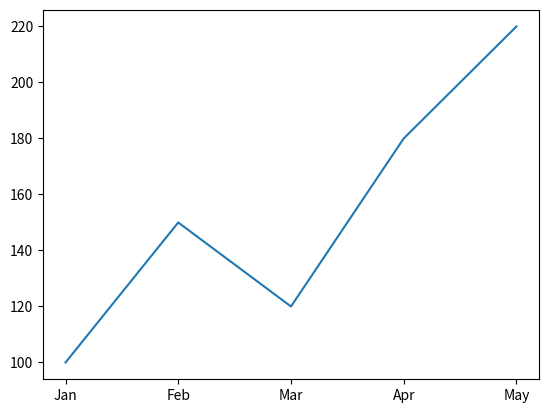
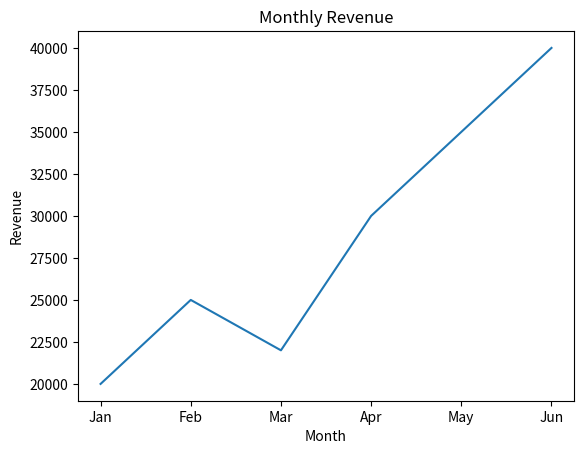
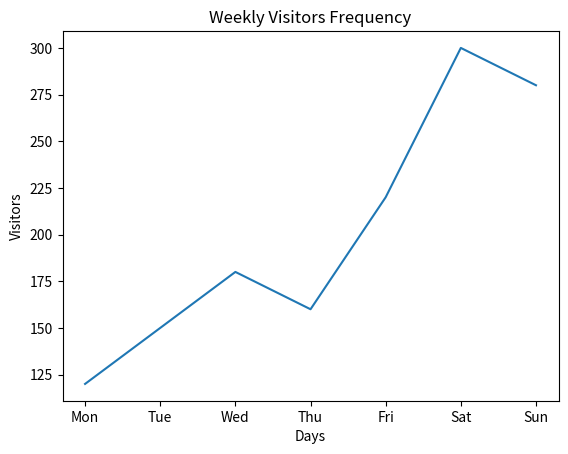
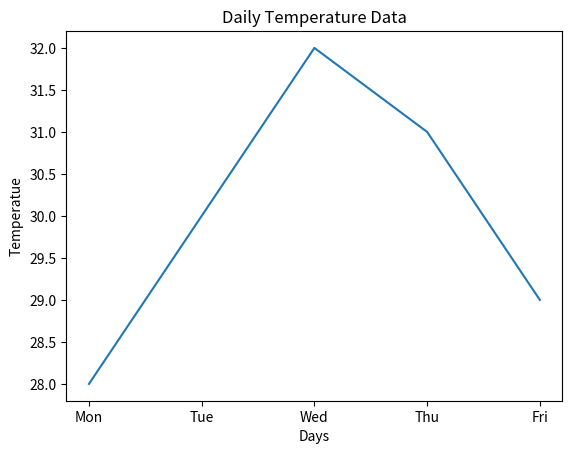
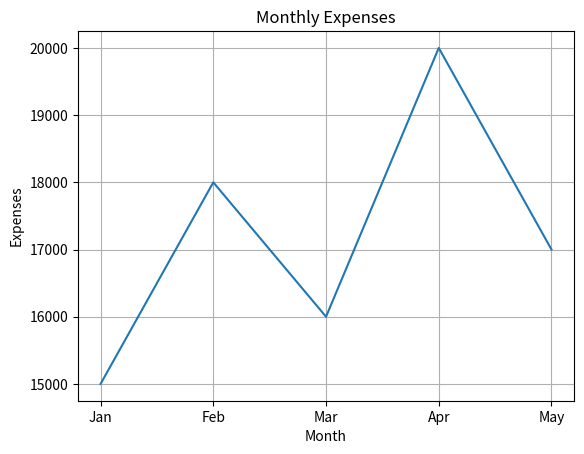
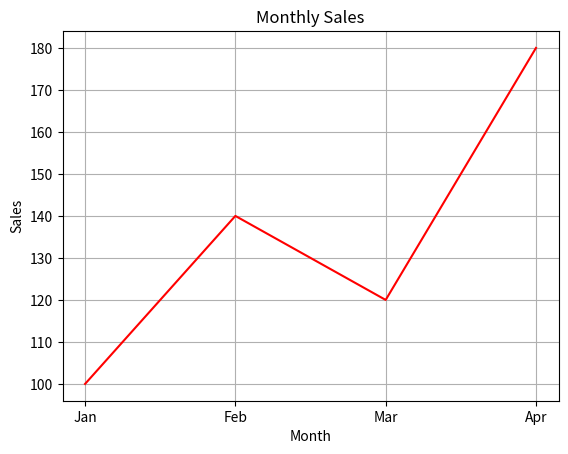
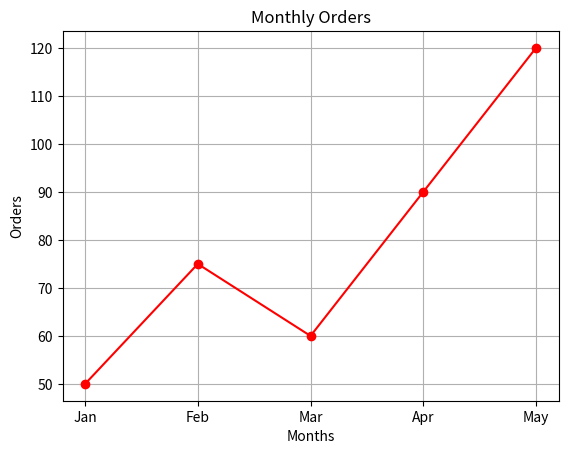
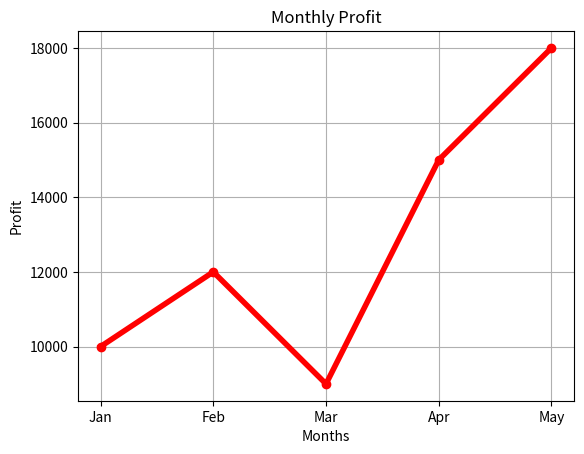
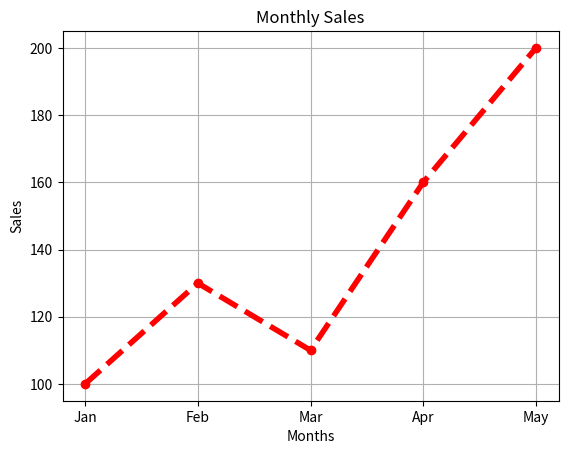
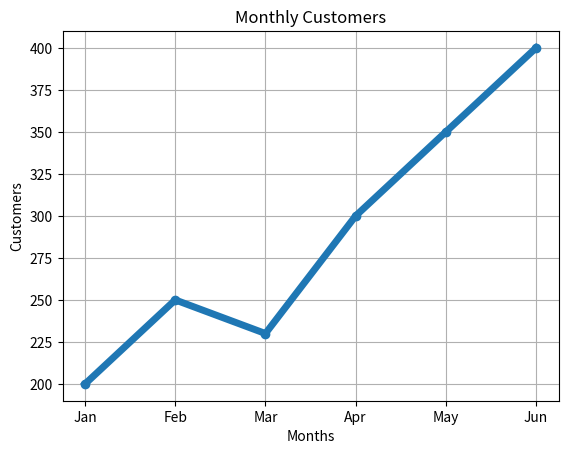
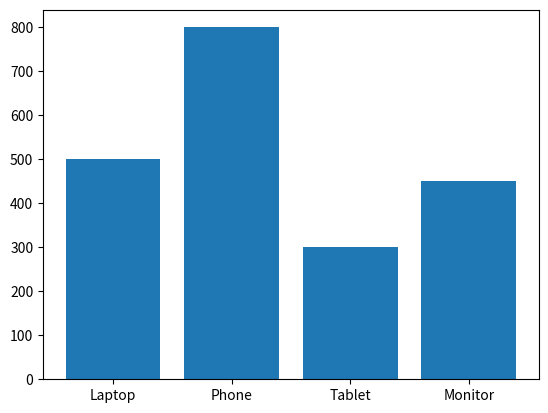
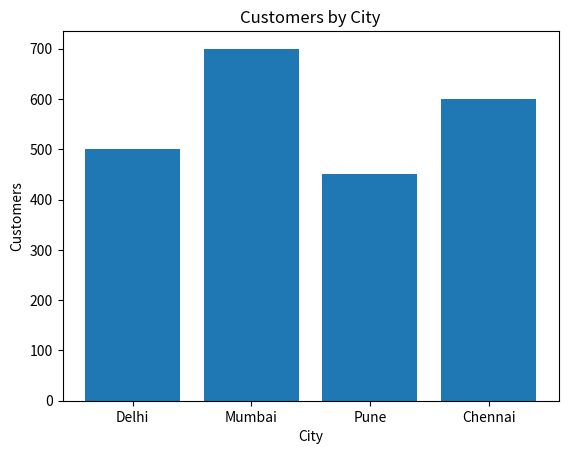
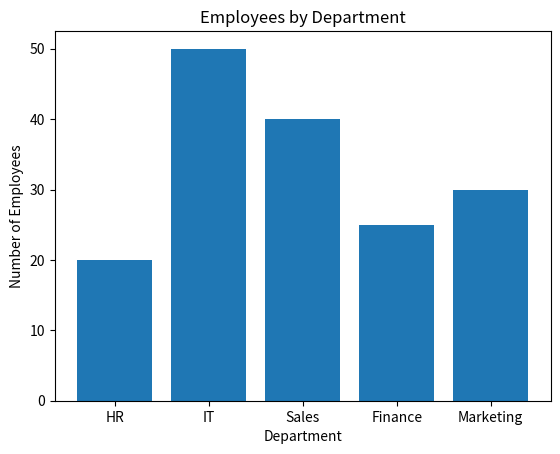
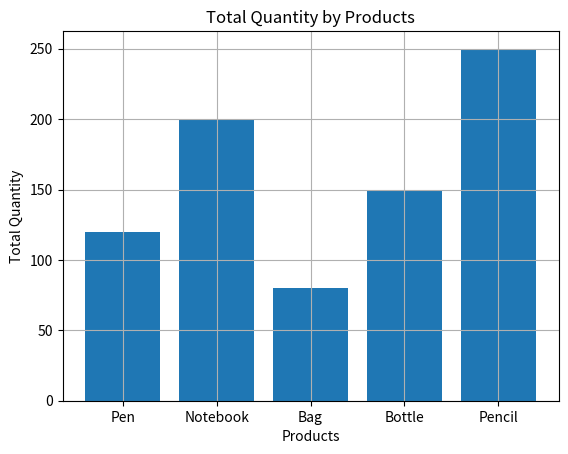
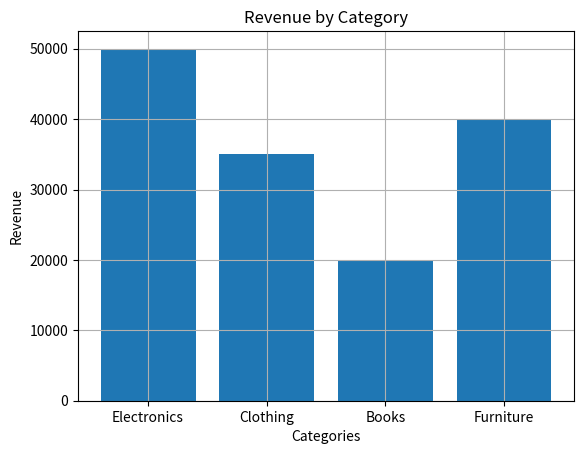
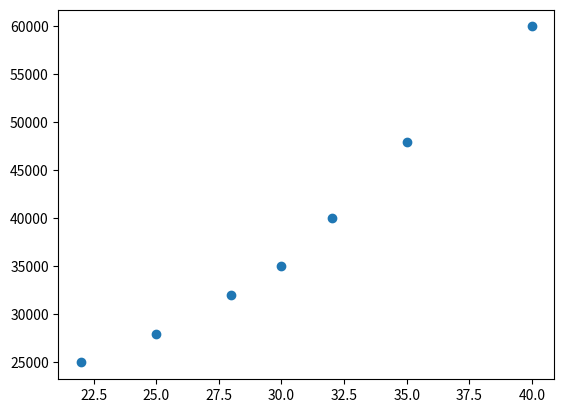

Write Python code to recreate these figures, in order.
# ============================================================
# MATPLOTLIB INTRO — 40 PRACTICE QUESTIONS
# ============================================================

import pandas as pd
import numpy as np
import matplotlib.pyplot as plt


# ============================================================
# LEVEL 1 — BASIC LINE CHARTS
# ============================================================

# Question 1
# Create a line chart using the following data.
# X-axis: months
# Y-axis: sales

print("=====  Solution 1  =====")

months = ["Jan", "Feb", "Mar", "Apr", "May"]
sales = [100, 150, 120, 180, 220]

plt.plot(months,sales)

plt.show()

# # # Question 2
# # # Create a line chart using the following data.
# # # Add a title: "Monthly Revenue"
# # # Label the X-axis as "Month"
# # # Label the Y-axis as "Revenue"

print("=====  Solution 2  =====")

months = ["Jan", "Feb", "Mar", "Apr", "May", "Jun"]
revenue = [20000, 25000, 22000, 30000, 35000, 40000]

plt.plot(months,revenue)

plt.title("Monthly Revenue")
plt.xlabel("Month")
plt.ylabel("Revenue")

plt.show()

# # # Question 3
# # # Create a line chart for the following website visitors data.
# # # Add a suitable title and labels for both axes.

print("=====  Solution 3  =====")

days = ["Mon", "Tue", "Wed", "Thu", "Fri", "Sat", "Sun"]
visitors = [120, 150, 180, 160, 220, 300, 280]


plt.plot(days , visitors)

plt.title("Weekly Visitors Frequency")
plt.xlabel("Days")
plt.ylabel("Visitors")

plt.show()

# # # Question 4
# # # Create a line chart for the following temperature data.
# # # Display gridlines on the chart.

print("=====  Solution 4  =====")

days = ["Mon", "Tue", "Wed", "Thu", "Fri"]
temperature = [28, 30, 32, 31, 29]

plt.plot(days,temperature)

plt.title("Daily Temperature Data")
plt.xlabel("Days")
plt.ylabel("Temperatue")

plt.show()

# # # Question 5
# # # Create a line chart for the following monthly expenses.
# # # Add:
# # # - Title
# # # - X-axis label
# # # - Y-axis label
# # # - Gridlines

print("=====  Solution 5  =====")

months = ["Jan", "Feb", "Mar", "Apr", "May"]
expenses = [15000, 18000, 16000, 20000, 17000]

plt.plot(months,expenses)

plt.title("Monthly Expenses")
plt.xlabel("Month")
plt.ylabel("Expenses")
plt.grid()

plt.show()

# # # ============================================================
# # # LEVEL 2 — LINE CHART CUSTOMIZATION
# # # ============================================================

# # # Question 6
# # # Create a line chart for the following sales data.
# # # Make the line red.

print("=====  Solution 6  =====")

months = ["Jan", "Feb", "Mar", "Apr"]
sales = [100, 140, 120, 180]

plt.plot(months,sales,color="red")

plt.title("Monthly Sales")
plt.xlabel("Month")
plt.ylabel("Sales")
plt.grid()

plt.show()

# # # Question 7
# # # Create a line chart for the following data.
# # # Add circular markers to every data point.

print("=====  Solution 7  =====")

months = ["Jan", "Feb", "Mar", "Apr", "May"]
orders = [50, 75, 60, 90, 120]

plt.plot(months,orders,color="red",marker="o")

plt.title("Monthly Orders")
plt.xlabel("Months")
plt.ylabel("Orders")
plt.grid()

plt.show()

# # # Question 8
# # # Create a line chart for the following data.
# # # Make the line thicker using an appropriate linewidth.

print("=====  Solution 8  =====")

months = ["Jan", "Feb", "Mar", "Apr", "May"]
profit = [10000, 12000, 9000, 15000, 18000]

plt.plot(months,profit,color="red",marker="o",linewidth=4)

plt.title("Monthly Profit")
plt.xlabel("Months")
plt.ylabel("Profit")
plt.grid()

plt.show()

# # # Question 9
# # # Create a line chart for the following data.
# # # Use a dashed line and circular markers.

print("=====  Solution 9  =====")

months = ["Jan", "Feb", "Mar", "Apr", "May"]
sales = [100, 130, 110, 160, 200]

plt.plot(months,sales,color="red",marker="o",linewidth=4,linestyle="--")

plt.title("Monthly Sales")
plt.xlabel("Months")
plt.ylabel("Sales")
plt.grid()

plt.show()

# # # Question 10
# # # Create a line chart for the following data.
# # # Customize the chart using:
# # # - A title
# # # - Axis labels
# # # - Circular markers
# # # - A thicker line
# # # - Gridlines

print("=====  Solution 10  =====")

months = ["Jan", "Feb", "Mar", "Apr", "May", "Jun"]
customers = [200, 250, 230, 300, 350, 400]

plt.plot(months,customers,marker="o",linewidth = 5)

plt.title("Monthly Customers")
plt.xlabel("Months")
plt.ylabel("Customers")
plt.grid()

plt.show()

# # ============================================================
# # LEVEL 3 — BAR CHARTS
# # ============================================================

# # Question 11
# # Create a bar chart showing sales for each product.

print("=====  Solution 11  =====")

products = ["Laptop", "Phone", "Tablet", "Monitor"]
sales = [500, 800, 300, 450]

plt.bar(products,sales)

plt.show()

# # Question 12
# # Create a bar chart using the following data.
# # Add a suitable title and axis labels.

print("=====  Solution 12  =====")

cities = ["Delhi", "Mumbai", "Pune", "Chennai"]
customers = [500, 700, 450, 600]

plt.bar(cities,customers)

plt.title("Customers by City")
plt.xlabel("City")
plt.ylabel("Customers")

plt.show()


# # Question 13
# # Create a bar chart showing the number of employees
# # in each department.

print("=====  Solution 13  =====")

departments = ["HR", "IT", "Sales", "Finance", "Marketing"]
employees = [20, 50, 40, 25, 30]

plt.bar(departments,employees)

plt.title("Employees by Department")
plt.xlabel("Department")
plt.ylabel("Number of Employees")

plt.show()


# # Question 14
# # Create a bar chart for the following product quantities.
# # Add gridlines to the chart.

print("=====  Solution 14  =====")

products = ["Pen", "Notebook", "Bag", "Bottle", "Pencil"]
quantity = [120, 200, 80, 150, 250]

plt.bar(products,quantity)

plt.title("Total Quantity by Products")
plt.xlabel("Products")
plt.ylabel("Total Quantity")
plt.grid()

plt.show()

# # Question 15
# # Create a bar chart showing revenue generated by each category.
# # Add:
# # - Title
# # - X-axis label
# # - Y-axis label
# # - Gridlines

print("=====  Solution 15  =====")

categories = ["Electronics", "Clothing", "Books", "Furniture"]
revenue = [50000, 35000, 20000, 40000]

plt.bar(categories,revenue)
plt.title("Revenue by Category")
plt.xlabel("Categories")
plt.ylabel("Revenue")
plt.grid()

plt.show()

# # ============================================================
# # LEVEL 4 — SCATTER PLOTS
# # ============================================================

# # Question 16
# # Create a scatter plot showing the relationship between
# # age and salary.

print("=====  Solution 16  =====")

age = [22, 25, 28, 30, 32, 35, 40]
salary = [25000, 28000, 32000, 35000, 40000, 48000, 60000]

plt.scatter(age,salary)

plt.show()


# # Question 17
# # Create a scatter plot showing the relationship between
# # hours studied and exam scores.

print("=====  Solution 17  =====")

hours_studied = [1, 2, 3, 4, 5, 6, 7]
exam_scores = [45, 50, 55, 65, 70, 80, 90]

plt.scatter(hours_studied,exam_scores)

plt.title("Hours Studies Vs Score")
plt.xlabel("Hours Studied")
plt.ylabel("Exam Scores")

plt.show()

# # Question 18
# # Create a scatter plot showing the relationship between
# # advertising spend and sales.

print("=====  Solution 18  =====")

advertising = [10, 20, 30, 40, 50, 60]
sales = [100, 150, 180, 220, 260, 300]

plt.scatter(advertising,sales)

plt.title("Advertising Spend Vs Sales")
plt.xlabel("Advertising Spend")
plt.ylabel("Sales")

plt.show()


# # Question 19
# # Create a scatter plot for the following data.
# # Add a title and labels for both axes.

print("=====  Solution 19  =====")

experience = [1, 2, 3, 4, 5, 6, 7]
salary = [25000, 28000, 32000, 37000, 42000, 50000, 60000]

plt.scatter(experience,salary)

plt.title("Experience Vs Salary")
plt.xlabel("Experience")
plt.ylabel("Salary")

plt.show()

# # Question 20
# # Create a scatter plot showing the relationship between
# # number of hours worked and productivity score.
# # Add:
# # - Title
# # - X-axis label
# # - Y-axis label
# # - Gridlines

print("=====  Solution 20  =====")

hours_worked = [4, 5, 6, 7, 8, 9, 10]
productivity = [50, 55, 60, 68, 72, 80, 85]

plt.scatter(hours_worked,productivity)

plt.title("Hours Worked Vs Productivity")
plt.xlabel("Hours Worked")
plt.ylabel("Productivity")
plt.grid()

plt.show()


# # ============================================================
# # LEVEL 5 — HISTOGRAMS
# # ============================================================

# # Question 21
# # Create a histogram showing the distribution of ages.

print("=====  Solution 21  =====")

ages = [18, 20, 21, 22, 22, 23, 25, 25, 26, 27,
        28, 29, 30, 30, 31, 32, 34, 35, 36, 40]

plt.hist(ages,bins=5)

plt.show()


# # Question 22
# # Create a histogram showing the distribution of salaries.

print("=====  Solution 22  =====")

salaries = [
    25000, 28000, 30000, 32000, 35000,
    35000, 37000, 40000, 42000, 45000,
    45000, 48000, 50000, 55000, 60000
]

plt.hist(salaries,bins=5)

plt.title("Distribution of Salaries")
plt.xlabel("Salary")
plt.ylabel("Frequency")

plt.show()

# # Question 23
# # Create a histogram showing the distribution of exam scores.
# # Add a suitable title and axis labels.

print("=====  Solution 23  =====")

scores = [
    45, 50, 52, 55, 60, 62, 65, 67,
    70, 72, 75, 78, 80, 82, 85, 90, 92, 95
]

plt.hist(scores)

plt.title("Distribution of Scores")
plt.xlabel("Scores")
plt.ylabel("Frequency")

plt.show()

# # Question 24
# # Create a histogram showing the distribution of order values.

print("=====  Solution 24  =====")

order_values = [
    200, 250, 300, 350, 400, 450, 500,
    500, 550, 600, 650, 700, 750, 800,
    850, 900, 1000
]

plt.hist(order_values)

plt.title("Distribution of Order Value")
plt.xlabel("Order Value")
plt.ylabel("Frequency")

plt.show()


# # Question 25
# # Create a histogram for the following customer ages.
# # Add:
# # - Title
# # - X-axis label
# # - Y-axis label
# # - Gridlines

print("=====  Solution 25  =====")

customer_ages = [
    18, 19, 20, 21, 21, 22, 23, 24, 24,
    25, 26, 27, 28, 28, 29, 30, 32, 35,
    36, 40, 42, 45, 50
]

plt.hist(customer_ages)

plt.title("Distribution of Customer Age")
plt.xlabel("Customer Age")
plt.ylabel("Frequency")
plt.grid()

plt.show()


# # ============================================================
# # LEVEL 6 — PIE CHARTS
# # ============================================================

# # Question 26
# # Create a pie chart showing sales distribution by category.

print("=====  Solution 26  =====")

categories = ["Electronics", "Clothing", "Books", "Furniture"]
sales = [400, 300, 150, 150]

plt.pie(sales,labels=categories)

plt.show()


# # Question 27
# # Create a pie chart showing the distribution of expenses.
# # Display category names on the chart.

print("=====  Solution 27  =====")

categories = ["Rent", "Food", "Transport", "Entertainment"]
expenses = [30000, 10000, 5000, 5000]

plt.pie(expenses,labels=categories)

plt.title("Expenses by Category")
plt.show()


# # Question 28
# # Create a pie chart showing market share.
# # Display percentages on the chart.

print("=====  Solution 28  =====")

companies = ["Company A", "Company B", "Company C", "Company D"]
market_share = [40, 30, 20, 10]

plt.pie(market_share,labels=companies,autopct="%1.1f%%")

plt.title("Market Share by Companies")

plt.show()

# # Question 29
# # Create a pie chart showing the number of customers
# # from different cities.
# # Display both labels and percentages.

print("=====  Solution 29  =====")

cities = ["Delhi", "Mumbai", "Bangalore", "Chennai"]
customers = [400, 300, 200, 100]

plt.pie(customers,labels=cities,autopct="%1.1f%%")

plt.title("Customers by Cities")

plt.show()

# # Question 30
# # Create a pie chart showing sales by product category.
# # Display:
# # - Category names
# # - Percentages

print("=====  Solution 30  =====")

categories = ["Laptop", "Mobile", "Tablet", "Accessories"]
sales = [500, 700, 300, 200]

plt.pie(sales,labels=categories,autopct="%1.1f%%")

plt.title("Sales by Customers")

plt.show()

# # ============================================================
# # LEVEL 7 — MULTIPLE LINES AND LEGENDS
# # ============================================================

# # Question 31
# # Create two line charts on the same graph.
# # Compare sales for 2025 and 2026.
# # Add a legend.

print("=====  Solution 31  =====")

months = ["Jan", "Feb", "Mar", "Apr", "May"]

sales_2025 = [100, 120, 140, 130, 160]
sales_2026 = [110, 130, 150, 170, 190]

plt.plot(months,sales_2025,label="2025")
plt.plot(months,sales_2026,label="2026")

plt.legend()

plt.title("Sales by Months")
plt.xlabel("Month")
plt.ylabel("Sale")

plt.show()


# # Question 32
# # Compare the monthly revenue of two companies
# # using two lines on the same chart.
# # Add:
# # - Title
# # - Axis labels
# # - Legend

print("=====  Solution 32  =====")

months = ["Jan", "Feb", "Mar", "Apr", "May", "Jun"]

company_a = [20000, 25000, 23000, 28000, 30000, 35000]
company_b = [18000, 22000, 24000, 26000, 32000, 34000]

plt.plot(months,company_a,marker="o",label="Company A")
plt.plot(months,company_b,marker="o",label="Company A")

plt.legend()

plt.title("Companies Revenue by Months")
plt.xlabel("Month")
plt.ylabel("Revenue")

plt.show()


# # Question 33
# # Create two lines showing website traffic for
# # two different websites.
# # Add markers to the lines and display a legend.

print("=====  Solution 33  =====")

months = ["Jan", "Feb", "Mar", "Apr", "May"]

website_a = [1000, 1200, 1500, 1400, 1800]
website_b = [900, 1100, 1300, 1600, 1700]

plt.plot(months,website_a,marker="s",label="Website A")
plt.plot(months,website_b,marker="o",label="Website B")

plt.legend()

plt.title("Website Traffic by Months")
plt.xlabel("Month")
plt.ylabel("Website Traffic")

plt.show()


# # Question 34
# # Compare the number of orders for two products
# # over six months.
# # Add a title, axis labels, legend, and gridlines.

print("=====  Solution 34  =====")

months = ["Jan", "Feb", "Mar", "Apr", "May", "Jun"]

product_a = [100, 120, 150, 140, 180, 200]
product_b = [80, 100, 130, 160, 170, 190]

plt.plot(months,product_a,marker="s",label="Product A")
plt.plot(months,product_b,marker="o",label="Product B")

plt.legend()

plt.title("Orders by Months")
plt.xlabel("Month")
plt.ylabel("Orders")
plt.grid()

plt.show()


# # Question 35
# # Create a chart comparing profits for 2025 and 2026.
# # Use different line styles for the two years.
# # Add markers and a legend.

print("=====  Solution 35  =====")

months = ["Jan", "Feb", "Mar", "Apr", "May", "Jun"]

profit_2025 = [10000, 12000, 11000, 15000, 17000, 19000]
profit_2026 = [12000, 14000, 13000, 17000, 20000, 23000]

plt.plot(months,profit_2025,marker="s",label="2025",linestyle="--")
plt.plot(months,profit_2026,marker="o",label="2026",linestyle="-.")

plt.legend()

plt.title("Profit by Months")
plt.xlabel("Month")
plt.ylabel("Profit")
plt.grid()

plt.show()

# # ============================================================
# # LEVEL 8 — FIGURE SIZE AND SAVING CHARTS
# # ============================================================

# # Question 36
# # Create a line chart using the following data.
# # Set the figure size to 10 inches wide and 5 inches high.

print("=====  Solution 36  =====")

months = ["Jan", "Feb", "Mar", "Apr", "May"]
sales = [100, 150, 130, 180, 220]

plt.figure(figsize=(10,5))

plt.plot(months,sales,color="red",marker="o")

plt.title("Sales by Months")
plt.xlabel("Month")
plt.ylabel("Sales")
plt.grid()

plt.show()


# # Question 37
# # Create a bar chart using the following data.
# # Set an appropriate figure size.
# # Add a title and axis labels.

print("=====  Solution 37  =====")

products = ["Laptop", "Phone", "Tablet", "Watch"]
sales = [500, 800, 300, 400]

plt.figure(figsize=(12,6))

plt.bar(products,sales)

plt.title("Sales by Products")
plt.xlabel("Products")
plt.ylabel("Sales")

plt.show()


# # Question 38
# # Create a line chart for the following data.
# # Save the resulting chart as "monthly_sales.png".

print("=====  Solution 38  =====")

months = ["Jan", "Feb", "Mar", "Apr", "May"]
sales = [100, 150, 125, 180, 220]

plt.figure(figsize=(10,5))

plt.plot(months,sales,color="red",marker="o")

plt.title("Sales by Month")
plt.xlabel("Month")
plt.ylabel("Sales")

plt.savefig("Sales_Charts.png")

plt.show()

# # ============================================================
# # LEVEL 9 — COMBINATION PRACTICE
# # ============================================================

# # Question 39
# # You are given monthly sales data.
# #
# # Create a professional-looking line chart that includes:
# # - Appropriate figure size
# # - Title
# # - X-axis label
# # - Y-axis label
# # - Circular markers
# # - Thicker line
# # - Gridlines
# # - Legend
# #
# # Finally, display the chart.

print("=====  Solution 39  =====")

months = ["Jan", "Feb", "Mar", "Apr", "May", "Jun",
          "Jul", "Aug", "Sep", "Oct", "Nov", "Dec"]

sales = [
    120, 135, 150, 145, 170, 180,
    160, 190, 210, 230, 250, 280
]

plt.figure(figsize=(10,5))

plt.plot(months,sales,marker="o",linewidth=1,label="Sales")

plt.legend()

plt.title("Sales by Month")
plt.xlabel("Month")
plt.ylabel("Sales")
plt.grid()

plt.savefig("Sales_by_month_Charts.png")

plt.show()


# # Question 40
# # You are analyzing product performance.
# #
# # Create a visualization showing the sales of each product.
# #
# # Your chart should include:
# # - Appropriate figure size
# # - Bars for each product
# # - A suitable title
# # - X-axis label
# # - Y-axis label
# # - Gridlines
# #
# # Finally, display the chart.

print("=====  Solution 40  =====")

products = [
    "Laptop",
    "Mobile",
    "Tablet",
    "Monitor",
    "Keyboard",
    "Mouse"
]

sales = [850, 1200, 500, 650, 400, 550]

plt.figure(figsize=(10,5))

bars = plt.bar(products, sales)

# Add data labels
for bar in bars:
    plt.text(
        bar.get_x() + bar.get_width() / 2,
        bar.get_height(),
        str(bar.get_height()),
        ha="center",
        va="bottom"
    )

plt.bar(products,sales)

plt.title("Sales by Product")
plt.xlabel("Products")
plt.ylabel("Sales")
plt.grid()

plt.savefig("Sales_by_Products_Charts.png")

plt.show()
